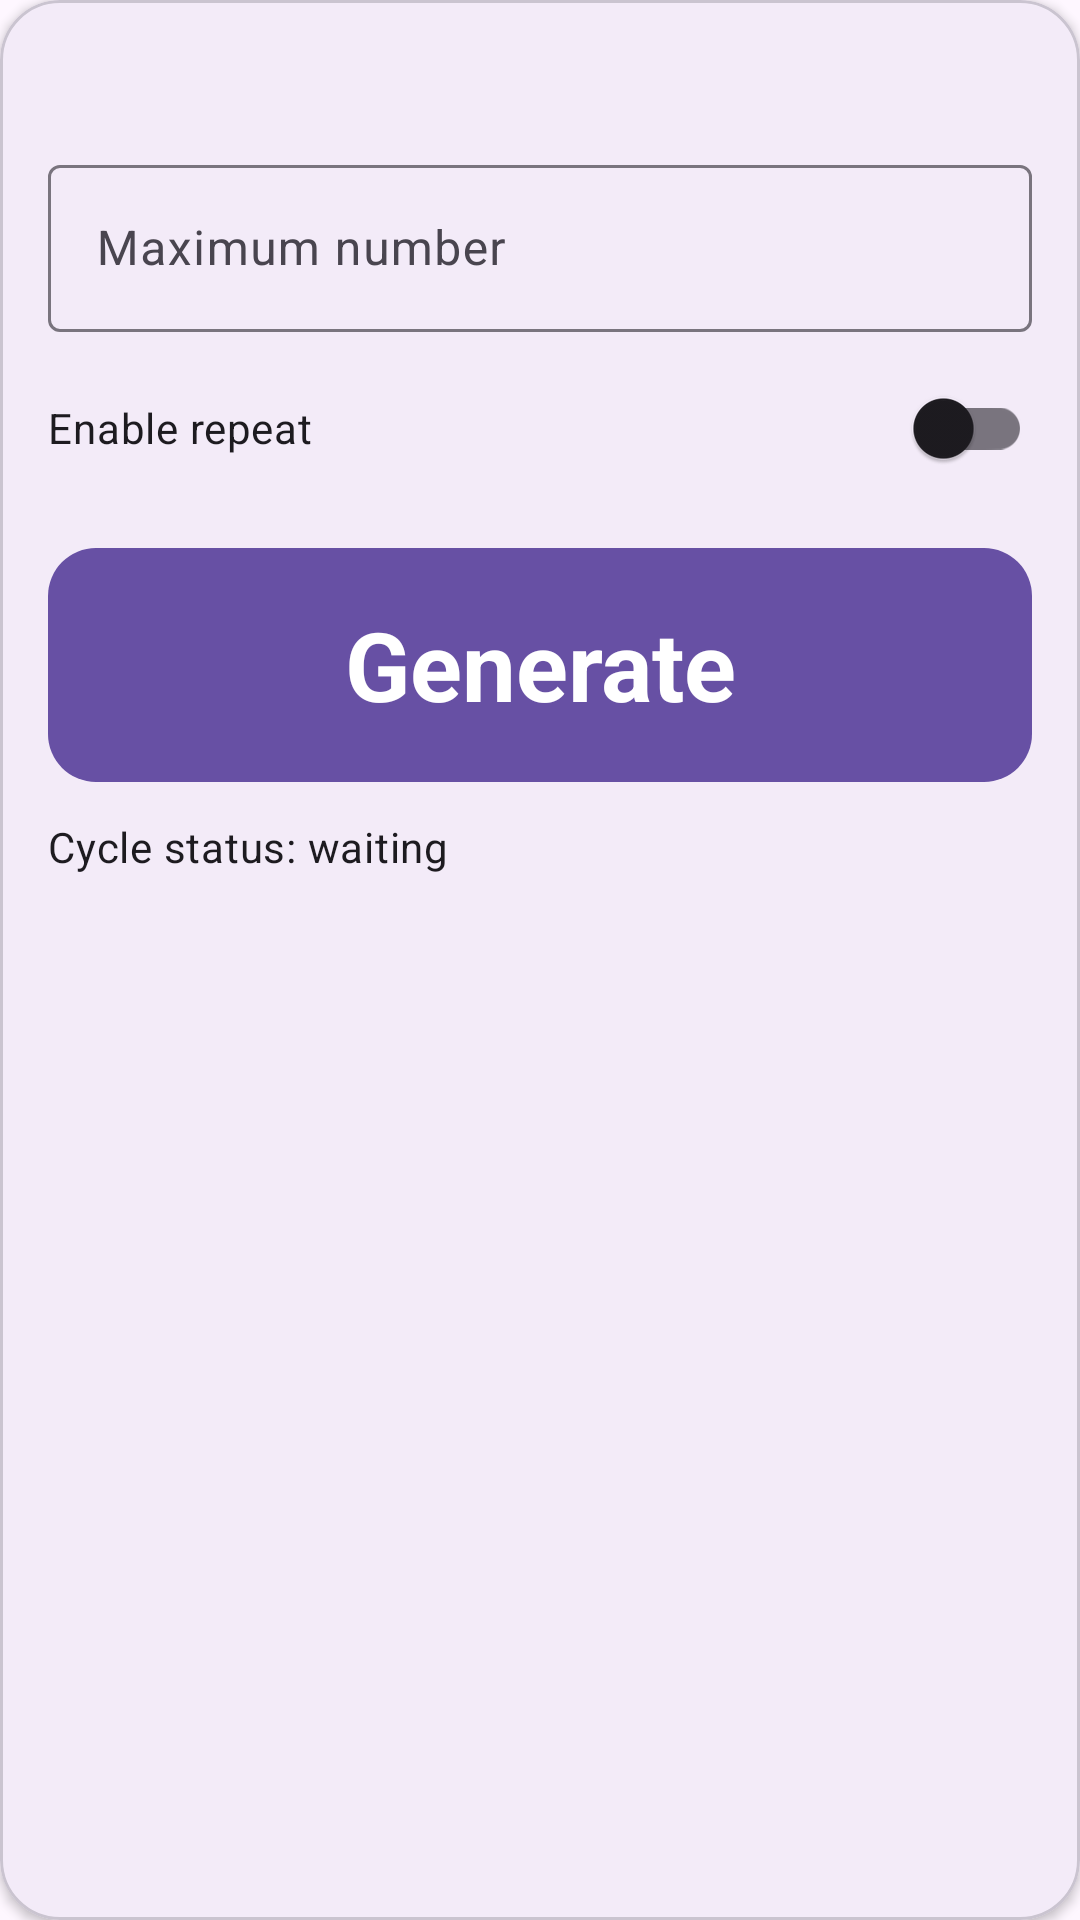

Write the Android layout XML for this screen, with the resource values it uses.
<!-- AndroidManifest.xml: application theme Theme.RandomGenApp -->
<!-- res/layout/view_random_section.xml -->
<?xml version="1.0" encoding="utf-8"?>
<com.google.android.material.card.MaterialCardView xmlns:android="http://schemas.android.com/apk/res/android"
    xmlns:app="http://schemas.android.com/apk/res-auto"
    android:layout_width="match_parent"
    android:layout_height="wrap_content"
    android:layout_marginBottom="16dp"
    app:cardCornerRadius="20dp"
    app:cardElevation="2dp">

    <LinearLayout
        android:layout_width="match_parent"
        android:layout_height="wrap_content"
        android:orientation="vertical"
        android:padding="16dp">

        <TextView
            android:id="@+id/tvSectionTitle"
            android:layout_width="match_parent"
            android:layout_height="wrap_content"
            android:textAppearance="@style/TextAppearance.Material3.TitleMedium" />

        <com.google.android.material.textfield.TextInputLayout
            android:layout_width="match_parent"
            android:layout_height="wrap_content"
            android:layout_marginTop="12dp"
            android:hint="@string/selected_n_hint">

            <com.google.android.material.textfield.TextInputEditText
                android:id="@+id/etMaxValue"
                android:layout_width="match_parent"
                android:layout_height="wrap_content"
                android:inputType="number"
                android:saveEnabled="false" />
        </com.google.android.material.textfield.TextInputLayout>

        <com.google.android.material.switchmaterial.SwitchMaterial
            android:id="@+id/switchRepeat"
            android:layout_width="match_parent"
            android:layout_height="wrap_content"
            android:layout_marginTop="8dp"
            android:minHeight="48dp"
            android:text="@string/repeat_switch_label"
            android:checked="false"
            android:saveEnabled="false" />

        <com.google.android.material.button.MaterialButton
            android:id="@+id/tvResult"
            android:layout_width="match_parent"
            android:layout_height="wrap_content"
            android:layout_marginTop="12dp"
            android:gravity="center"
            android:minHeight="@dimen/result_height"
            android:padding="12dp"
            android:text="@string/result_placeholder"
            android:textAppearance="@style/TextAppearance.Material3.HeadlineLarge"
            android:textStyle="bold"
            app:cornerRadius="16dp" />

        <TextView
            android:id="@+id/tvCycleStatus"
            android:layout_width="match_parent"
            android:layout_height="wrap_content"
            android:layout_marginTop="8dp"
            android:accessibilityLiveRegion="polite"
            android:text="@string/cycle_status_placeholder"
            android:textAppearance="@style/TextAppearance.Material3.BodyMedium" />
    </LinearLayout>

</com.google.android.material.card.MaterialCardView>
<!-- resources referenced by this layout -->
<resources>
  <dimen name="result_height">86dp</dimen>
  <string name="cycle_status_placeholder">Cycle status: waiting</string>
  <string name="repeat_switch_label">Enable repeat</string>
  <string name="result_placeholder">Generate</string>
  <string name="selected_n_hint">Maximum number</string>
  <style name="Theme.RandomGenApp" parent="Theme.Material3.DayNight.NoActionBar" />
</resources>
